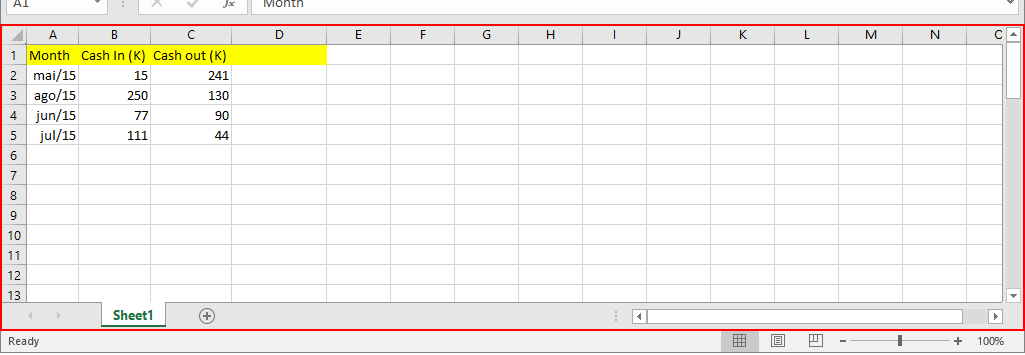
Task: Tratamento de erro
Workflow: Main

Step 1 [catch]: Close Application Excel on the element in window 'example.xlsx - Excel' (excel.exe)
